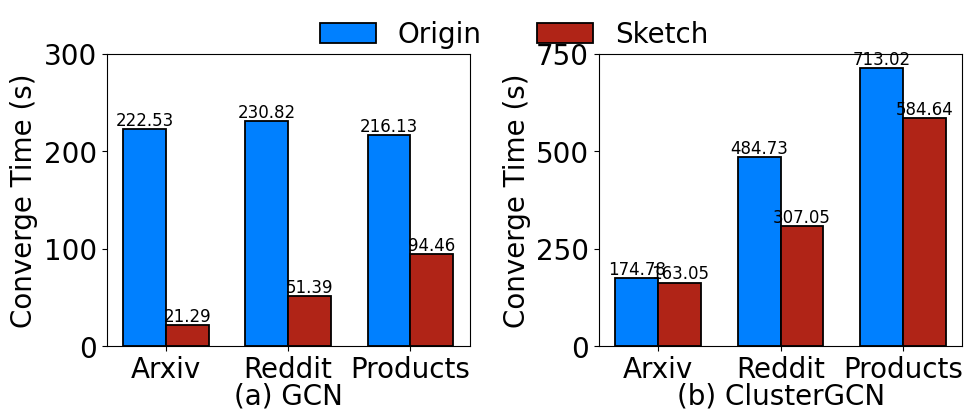

The script that saved this image: (Note: this script raises an exception after producing the figure.)
# Motivation 

# import matplotlib.pyplot as plt
# import numpy as np
# from matplotlib.ticker import PercentFormatter

# myparams = {
#         'axes.labelsize': '12',
#         'xtick.labelsize': '12',
#         'ytick.labelsize': '12',
#         # 'font.family': 'Times New Roman',
#         'figure.figsize': '5, 4',  #图片尺寸
#         'lines.linewidth': 2,
#         'legend.fontsize': '9',
#         # 'legend.loc': 'best', #[]"upper right", "upper left"]
#         'legend.loc': 'upper left', #[]"upper right", "upper left"]
#         'legend.numpoints': 1,
#         'legend.frameon': False,
#         # 'lines.ncol': 2,
#     }
# plt.rcParams.update(myparams)

# # 创建数据
# x = np.array([1, 2, 3,4])
# # x_1 = [0.5,1.5,2.5]
# # x_2 = [1.5,2.5,3.5]
# bar1_data = np.array([100, 19.2, 22.2,9.3])
# # bar2_data = np.array([88, 70, 60])
# line1_data = np.array([93.9,93.1, 94.0, 92.5])
# # line2_data = np.array([91.1,86.6, 88.1, 83.7])

# plt.figure(figsize=(7, 4))

# # 创建图表和子图
# fig, ax1 = plt.subplots()

# # 绘制两组柱形图在左侧y轴
# bar_width = 0.35
# bar1 = ax1.bar(x , bar1_data, bar_width, color='teal', alpha=0.7, label='Training Time Percentage')
# # bar2 = ax1.bar(x + bar_width/2, bar2_data, bar_width, color='g', alpha=0.7, label='NeutronSketch')
# # ax1.set_xlabel('X Axis')
# ax1.set_ylabel('Relative Training Time')
# ax1.tick_params('y')
# ax1.yaxis.set_major_formatter(PercentFormatter(100))  # 百分比格式化
# # 在同一图中创建另一个y轴用于折线图
# ax2 = ax1.twinx()
# ax2.yaxis.set_major_formatter(PercentFormatter(100))  # 百分比格式化
# ax2.plot(x, line1_data, color='purple', marker='o', linestyle='--', label='Val ACC')
# # ax2.plot(x + bar_width/2, line2_data, color='black', marker='x', linestyle='--', label='NeutronSketch')
# ax2.set_ylabel('Val ACC')
# ax2.tick_params('y')

# ax2.axhline(93.9, color='black', linestyle='--', dashes=(15, 10),linewidth = 0.3,label='Origin Val ACC')

# ax1.set_ylim(0, 100)
# ax2.set_ylim(90, 95)

# # 设置图例
# ax1.legend(loc='upper left',bbox_to_anchor=(1.2, 0.50),ncol=1,frameon=False)
# ax2.legend(loc='upper left',bbox_to_anchor=(1.2, 0.62),ncol=1,frameon=False)

# ax1.set_xticks(x)
# ax1.set_xticklabels(['Origin', 'Setup-1', 'Setup-2', 'Setup-3'])

# # 添加标题
# # plt.title('Combined Bar and Line Chart')
# # fig.text(0.5, -0.05, 'Reddit', ha='center', fontsize=10)
# # 保存图表到本地文件
# plt.savefig('./tmp.pdf',bbox_inches='tight')

# # 显示图表
# plt.show()

import matplotlib.pyplot as plt
import numpy as np
from matplotlib.ticker import PercentFormatter

myparams = {
        'axes.labelsize': '14',
        'xtick.labelsize': '14',
        'ytick.labelsize': '14',
        'font.family': 'Times New Roman',
        'figure.figsize': '5, 4',  #图片尺寸
        'lines.linewidth': 2,
        'legend.fontsize': '14',
        # 'legend.loc': 'best', #[]"upper right", "upper left"]
        'legend.loc': 'upper left', #[]"upper right", "upper left"]
        'legend.numpoints': 1,
        'legend.frameon': False,
        # 'lines.ncol': 2,
    }
plt.rcParams.update(myparams)


# 数据准备
# sec3.1
x = np.array([1, 2, 3])
x = np.array([1, 2, 3])
x_line_1 = np.array([1.175, 2.175, 3.175])
x_line_2 = np.array([1-0.175, 2-0.175, 3-0.175])
x_line_3 = np.array([1.175, 2.175, 3.175])
# x = ['Origin', '> 0.9', '> 0.9 with 0.3-0.4', '> 0.9 with 0.0-0.1']
bar_data_1 = np.array([222.53, 230.82 , 216.13 ])
bar_data_2 = np.array([21.29, 51.39 , 94.46])
# # bar2_data = np.array([88, 70, 60])
line_data_1 = np.array([71.4,93.9, 91.1])
line_data_2 = np.array([71.3,93.9, 90.7])
line_data_3 = np.array([53.3,92.5, 85.1])
# # line2_data = np.array([91.1,86.6, 88.1, 83.7])
# bar_data_1 = np.array([10, 15, 7, 12])
# line_data_1 = np.array([30, 40, 20, 25])
bar_data_3 = np.array([174.78, 484.73, 713.02])
bar_data_4 = np.array([163.05, 307.05, 584.64])
line_data_4 = np.array([66.5,91.3, 80.9])
line_data_5 = np.array([67.0,91.5, 80.8])
line_data_6 = np.array([62.8,91.0, 79.3])
# line_data_2 = np.array([91.1, 86.6, 88.1])

# # sec 4
# x_1 = ['origin','100', '200', '300']
# x_2 = ['origin','0.1', '0.2', '0.3']
# bar_data_1 = np.array([100,31.7, 43.7, 65.1])
# # # bar2_data = np.array([88, 70, 60])
# line_data_1 = np.array([91.1,90.3, 90.7, 90.7])
# # # line2_data = np.array([91.1,86.6, 88.1, 83.7])
# # bar_data_1 = np.array([10, 15, 7, 12])
# # line_data_1 = np.array([30, 40, 20, 25])
# bar_data_2 = np.array([100, 40.4, 43.7, 54.3])
# line_data_2 = np.array([91.1, 90.7, 90.7, 90.8])

# 创建画布和两个子图
fig, (ax1, ax3) = plt.subplots(1, 2, figsize=(10, 4))
plt.subplots_adjust(wspace=1)
bar_width = 0.35
line_width = 1.3
# 在第一个子图中绘制柱形图
ax1.bar(x - bar_width/2 , bar_data_1, bar_width, color='#0080FF',  label='Origin',lw = line_width,ec='black')
p2 = ax1.bar(x + bar_width/2 , bar_data_2, bar_width, color='#B02417',  label='Sketch',lw = line_width,ec='black')
for i,v in (zip(x_line_1,bar_data_2)):
    ax1.text(i,v,str(v),ha='center',va='bottom',fontsize=12)
for i,v in (zip(x_line_2,bar_data_1)):
    ax1.text(i,v,str(v),ha='center',va='bottom',fontsize=12)    
# plt.bar_label(p2, label_type='edge')
# ax1.bar(x - 0.2, bar_data_1, width=0.4, label='Bar 1', color='b', align='center')
# ax1.set_xticks([1,2,3,4],labels=['Origin', '> 0.9', '> 0.9 with 0.3-0.4', '> 0.9 with 0.0-0.1'])
ax1.set_xticks([1,2,3],labels=['Arxiv', 'Reddit', 'Products'],fontsize=20)
ax1.tick_params('y',labelsize=20)
# 创建第一个子图的第二个y轴
# ax2 = ax1.twinx()

# # 在第一个子图中绘制折线图
# ax2.plot(x_line_1, line_data_1, color='purple', marker='o', linestyle='--', label='Origin ACC')
# ax2.plot(x_line_2, line_data_2, color='red', marker='*', linestyle='--', label='Sketch ACC')
# ax2.plot(x_line_3, line_data_3, color='black', marker='^', linestyle='--', label='Negative ACC')
# ax2.axhline(93.9, color='black', linestyle='--', dashes=(15, 10),linewidth = 0.3,label='Origin Val ACC')
# ax2.plot(x, line_data_1, label='Line 1', color='r', marker='o')

ax1.set_ylim(0, 300)
# ax2.set_ylim(50, 95)
# ax2.set_yticks([90,90.5,91,91.5,92])

# ax2.axhline(93.9, color='black', linestyle='--', dashes=(15, 10),linewidth = 0.3)
ax1.set_ylabel('Converge Time (s)',fontsize=20)
# ax2.set_ylabel('Val ACC (%)')
# ax1.yaxis.set_major_formatter(PercentFormatter(100))  # 百分比格式化
# ax2.yaxis.set_major_formatter(PercentFormatter(100))  # 百分比格式化
# ax1.set_xticklabels(['Origin', 'Setup-1', 'Setup-2', 'Setup-3'])
# 在第二个子图中绘制柱形图
ax3.bar(x - bar_width/2 , bar_data_3, bar_width, color='#0080FF',  label='Training',lw = line_width,ec='black')
p4 = ax3.bar(x + bar_width/2 , bar_data_4, bar_width, color='#B02417',  label='Training',lw = line_width,ec='black')
for i,v in (zip(x_line_2,bar_data_3)):
    ax3.text(i,v,str(v),ha='center',va='bottom',fontsize=12)
for i,v in (zip(x_line_1,bar_data_4)):
    ax3.text(i,v,str(v),ha='center',va='bottom',fontsize=12)  
# plt.bar_label(p4, label_type='edge')
# ax3.bar(x - 0.2, bar_data_2, width=0.4, label='Bar 2', color='g', align='center')
# ax3.set_xticks([1,3,5,7],labels=['Origin', '> 0.9', '> 0.9 with 0.3-0.4', '> 0.9 with 0.0-0.1'])
ax3.set_xticks([1,2,3],labels=['Arxiv', 'Reddit', 'Products'],fontsize=20)
ax3.set_ylabel('Converge Time (s)',fontsize=20)
ax3.tick_params('y',labelsize=20)
# 创建第二个子图的第二个y轴
# ax4 = ax3.twinx()

# 在第二个子图中绘制折线图
# ax4.plot(x_line_1, line_data_4, color='purple', marker='o', linestyle='--', label='Origin ACC')
# ax4.plot(x_line_2, line_data_5, color='red', marker='*', linestyle='--', label='Sketch ACC')
# ax4.plot(x_line_3, line_data_6, color='black', marker='^', linestyle='--', label='Negative ACC')
# ax4.plot(x, line_data_2, label='Line 2', color='purple', marker='x')
ax3.set_ylim(0, 750)
ax3.set_yticks([0,250,500,750])
# ax4.set_ylim(50, 93)
# ax4.set_yticks([80,83,86,89,92])
# ax4.axhline(91.1, color='black', linestyle='--', dashes=(15, 10),linewidth = 0.3,label='Origin Val ACC')
# ax4.set_ylabel('Val ACC (%)')
# ax3.set_xticklabels(['Origin', 'Setup-1', 'Setup-2', 'Setup-3'])
# 共享图例
# ax3.yaxis.set_major_formatter(PercentFormatter(100))  # 百分比格式化
# ax4.yaxis.set_major_formatter(PercentFormatter(100))  # 百分比格式化
# ax1.set_title('(a) Reddit')
# ax3.set_title('(b) Ogbn-Products')
lines, labels = ax1.get_legend_handles_labels()
# lines2, labels2 = ax4.get_legend_handles_labels()
# lines += lines2
# labels += labels2

# 在第一个子图上显示图例
# ax1.legend(lines, labels, loc='upper left')

# 在第二个子图上显示图例
fig.legend(lines, labels, loc='upper left',bbox_to_anchor=(0.3, 1.08),ncol=5,frameon=False,fontsize=20)

# ax1.annotate('(a) TH_Degree', xy=(0.5, -0.15), ha='center', va='center', xycoords='axes fraction', textcoords='axes fraction',fontsize=13)
# ax3.annotate('(b) TH_Inter_Class_Sim', xy=(0.5, -0.15), ha='center', va='center', xycoords='axes fraction', textcoords='axes fraction',fontsize=13)

ax1.annotate('(a) GCN', xy=(0.5, -0.17), ha='center', va='center', xycoords='axes fraction', textcoords='axes fraction',fontsize=20)
ax3.annotate('(b) ClusterGCN', xy=(0.5, -0.17), ha='center', va='center', xycoords='axes fraction', textcoords='axes fraction',fontsize=20)


# 调整子图布局
plt.tight_layout()

plt.savefig('./picture/result-time.pdf',bbox_inches='tight')
# 显示图形
plt.show()